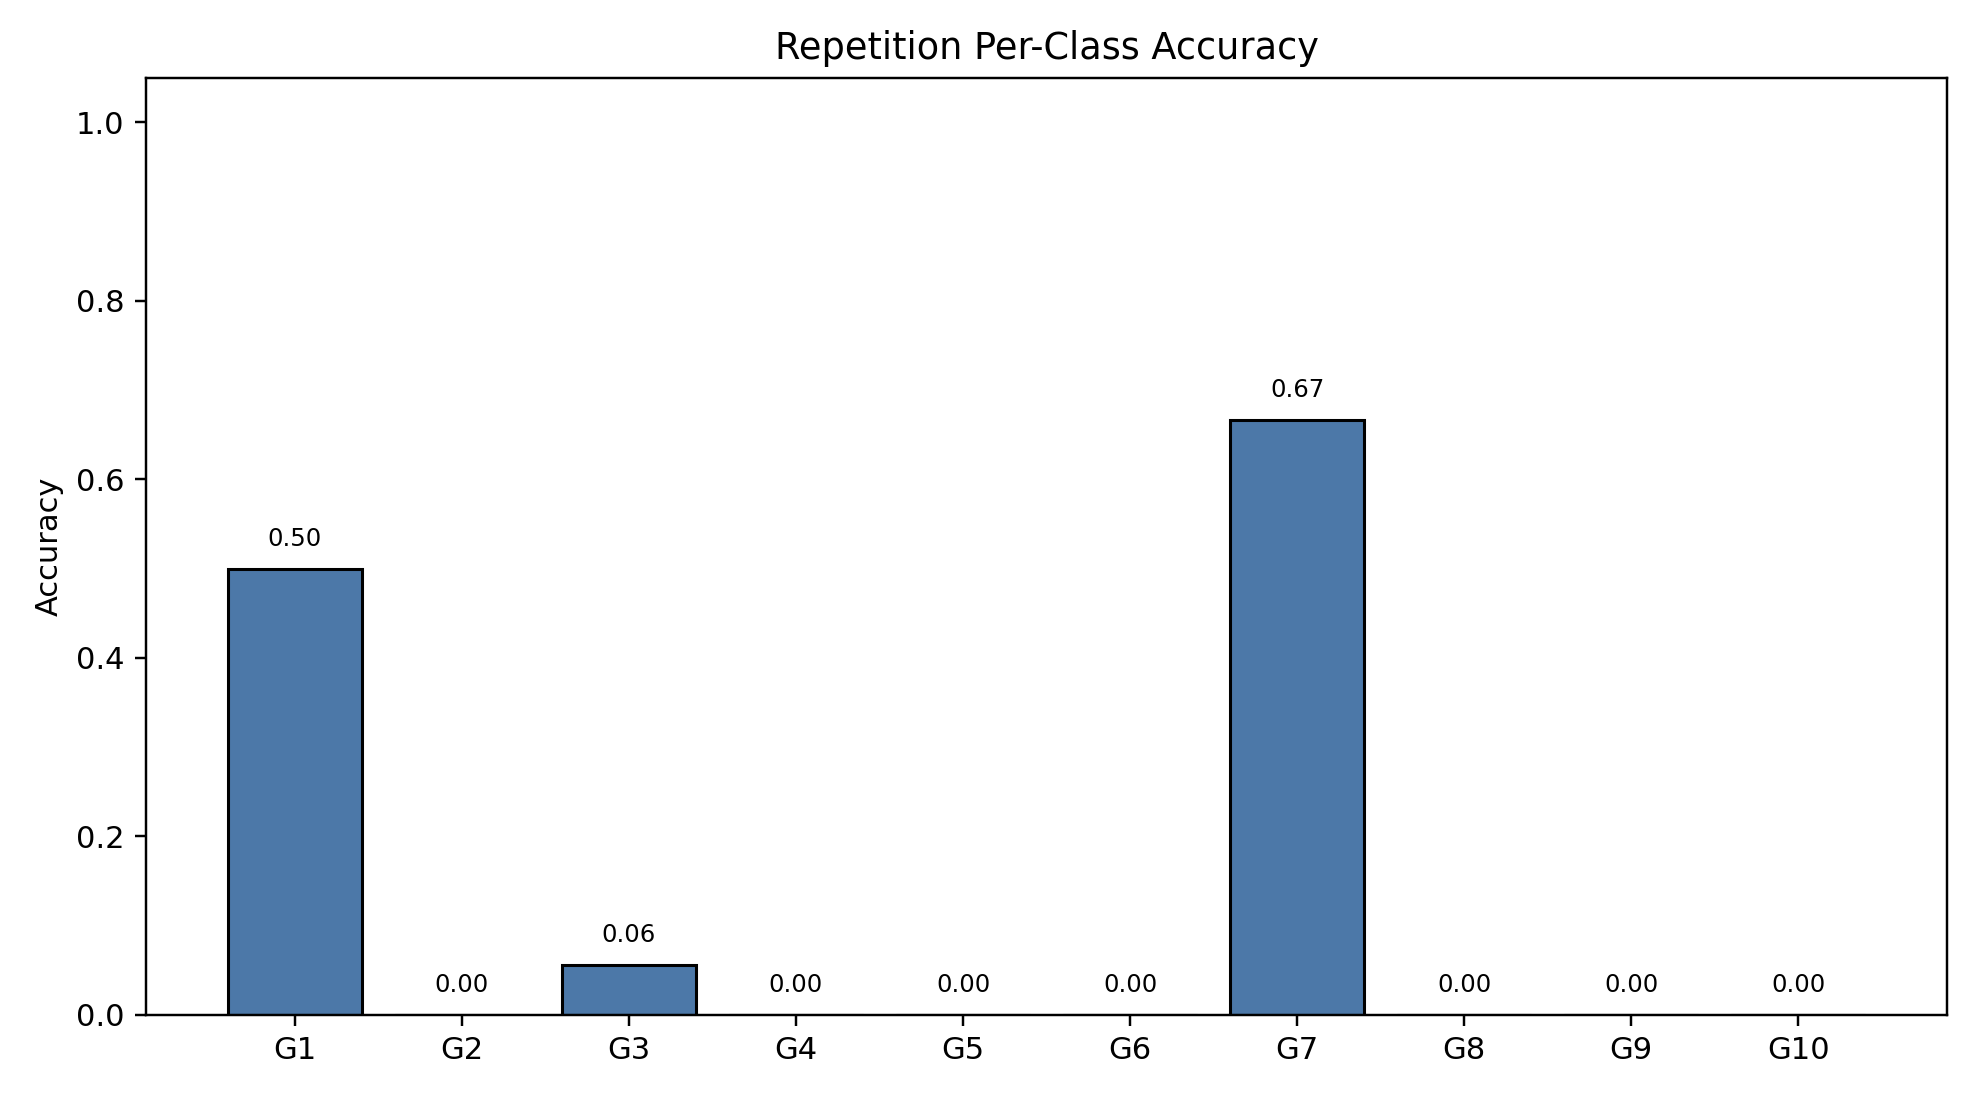

The data file committed next to this chart (first rows):
class_index, gesture_id, support, correct, accuracy
0, 1, 18, 9, 0.5
1, 2, 18, 0, 0.0
2, 3, 18, 1, 0.05556
3, 4, 18, 0, 0.0
4, 5, 18, 0, 0.0
5, 6, 18, 0, 0.0
6, 7, 18, 12, 0.6667
7, 8, 18, 0, 0.0
8, 9, 18, 0, 0.0
9, 10, 18, 0, 0.0
